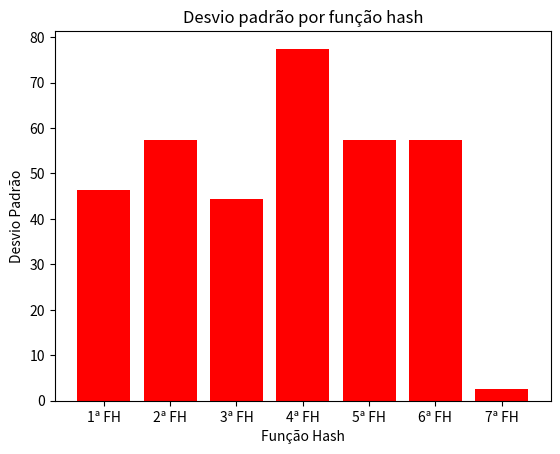

This figure's Python source:
# -*- coding: utf-8 -*-
"""
Created on Tue Sep  3 23:25:44 2019

[redacted]
"""

import numpy as np
import matplotlib.pyplot as plt

legendas = ['1ª FH','2ª FH','3ª FH','4ª FH','5ª FH','6ª FH','7ª FH']
desvios = [46.407289,57.296364,44.296974,77.448266,57.296364,57.296364,2.480069]

plt.bar(legendas,desvios,color="red")
plt.xticks(legendas)
plt.xlabel('Função Hash')
plt.ylabel('Desvio Padrão')
plt.title('Desvio padrão por função hash')

plt.show()